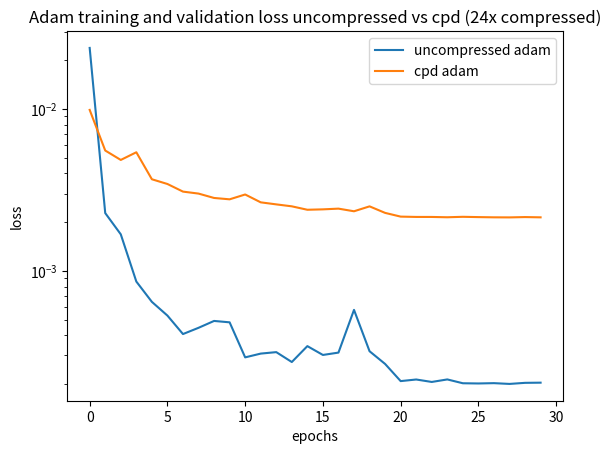
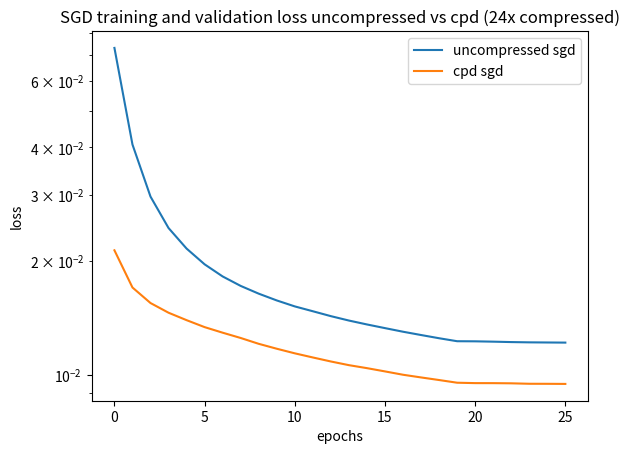
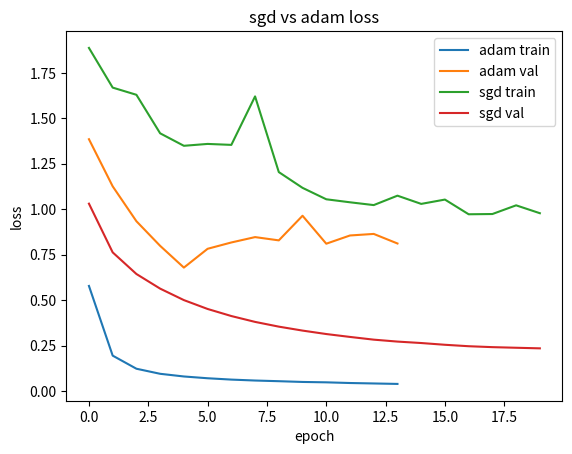
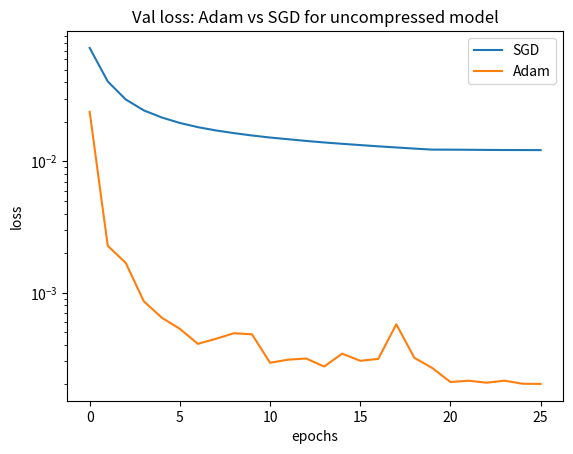

Generate these figures, in order, with matplotlib:
import matplotlib.pyplot as plt
import numpy as np

def plot_compression_cp():
    R = [5, 10, 15, 20, 25]
    num_params = [6290, 11235, 16180, 21125, 26070]
    full_params = 2881921
    a = [full_params/i for i in num_params]
    plt.plot(R, a)
    plt.title('parameter compression ratio per rank (cp)')
    plt.xlabel('ranks')
    plt.ylabel('compression ratios')
    plt.xticks(R)
    plt.show()

def plot_accs_cp():
    R = [15, 20, 25]
    # num_params = [6290, 11235, 16180, 21125, 26070]
    # full_params = 2881921
    accuracies = [90.0821, 90.0894, 94.213]

    # Calculate compression ratios
    # a = [full_params / i for i in num_params]

    
    plt.plot(R, accuracies, 'o-', label='Accuracies')  # 'r-' is for red solid line
    plt.xlabel('rank')
    plt.ylabel('Accuracies')
    plt.tick_params('y')
    plt.ylim(90, 100)  # Set the range of the accuracy axis
    
    # Add horizontal lines for literature and 250 epochs benchmarks
    # plt.axhline(0.9439, color='gray', linestyle='-', label='Literature (0.9439)')
    plt.axhline(94.211, color='red', linestyle='-', label='uncompressed')
    plt.title('Tucker accuracies with 50 MAE epoch and 25 CLASSIFIER epochs')
    plt.xticks(R)
    plt.legend() 
    plt.show()

def plot_compression_tucker():
    R = [5, 10, 15, 20, 25]
    num_params = [8626, 20621, 37566, 54845, 74300]
    full_params = 2881921
    a = [full_params/i for i in num_params]
    plt.plot(R, a)
    plt.title('parameter compression ratio per rank (tucker)')
    plt.xlabel('ranks')
    plt.ylabel('compression ratios')
    plt.xticks(R)
    plt.show()


def plot_accs_tucker():
    R = [15, 20, 25]
    # num_params = [6290, 11235, 16180, 21125, 26070]
    # full_params = 2881921
    accuracies = [0.895795, 0.903269, 0.902985]
    
    # Calculate compression ratios
    # a = [full_params / i for i in num_params]

    
    plt.plot(R, accuracies, 'o-', label='Accuracies')  # 'r-' is for red solid line
    plt.xlabel('rank')
    plt.ylabel('Accuracies')
    plt.tick_params('y')
    plt.ylim(0.85, 1.0)  # Set the range of the accuracy axis
    
    # Add horizontal lines for literature and 250 epochs benchmarks
    # plt.axhline(0.9439, color='gray', linestyle='-', label='Literature (0.9439)')
    plt.axhline(0.896515, color='red', linestyle='-', label='uncompressed')
    plt.title('CP accuracies with 50 MAE epoch and 25 CLASSIFIER epochs')
    plt.xticks(R)
    plt.legend() 
    plt.show()


def classifier_adam_vs_sgd():
    epoch_adam = np.arange(14)
    epoch_sgd = np.arange(20)

    adam_train_loss_list = [
    0.5779353, 0.1946356, 0.1225612, 0.0946694, 0.0799573,
    0.0701714, 0.0627757, 0.0576435, 0.0539650, 0.0498278,
    0.0477157, 0.0439790, 0.0415124, 0.0389845
    ]
    adam_val_loss_list = [
    1.3850335, 1.1258610, 0.9338873, 0.7984684, 0.6788499,
    0.7822869, 0.8170707, 0.8465877, 0.8286164, 0.9640266,
    0.8102707, 0.8555469, 0.8640891, 0.8114818
    ]
    sgd_val_loss_list = [
    1.8872204, 1.6689397, 1.6294034, 1.4174828, 1.3488336,
    1.3591400, 1.3538532, 1.6205519, 1.2042281, 1.1175311,
    1.0546582, 1.0380862, 1.0226835, 1.0744919, 1.0292719,
    1.0530600, 0.9721900, 0.9735496, 1.0213716, 0.9780238
    ]
    sgd_train_loss_list = [
    1.0305209, 0.7625475, 0.6436381, 0.5631530, 0.5000646,
    0.4512779, 0.4124015, 0.3801628, 0.3540864, 0.3323303,
    0.3133786, 0.2974768, 0.2824948, 0.2718632, 0.2639334,
    0.2542969, 0.2463553, 0.2412917, 0.2379314, 0.2346631 
    ]


    plt.plot(epoch_adam, adam_train_loss_list, label='adam train')
    plt.plot(epoch_adam, adam_val_loss_list, label='adam val')
    plt.plot(epoch_sgd, sgd_val_loss_list, label='sgd train')
    plt.plot(epoch_sgd, sgd_train_loss_list, label='sgd val')
    plt.title('sgd vs adam loss')
    plt.xlabel('epoch')
    plt.ylabel('loss')
    plt.legend()
    plt.show()


def plot_mses_cp():
    params_un = 722113
    params_cp = [12114, 21539, 30964, 40389, 49814, 70000]
    # num_params = [6290, 11235, 16180, 21125, 26070]
    # full_params = 2881921
    mses = [0.003701, 0.002618, 0.00215, 0.002287,0.001866, 0.00024]

    print([np.round(params_un / i, 1) for i in params_cp])
    
    # Calculate compression ratios
    # a = [full_params / i for i in num_params]

    R = [np.round(params_un / i, 1) for i in params_cp]
    plt.plot(R, mses, 'o-', label='MSE')  # 'r-' is for red solid line
    plt.xlabel('compression ratio')
    plt.ylabel('Mean Squared Error')
    plt.tick_params('y')
    plt.xlim(70, 0)
    plt.ylim(0.0000, 0.004)  # Set the range of the accuracy axis
    
    # Add horizontal lines for literature and 250 epochs benchmarks
    # plt.axhline(0.9439, color='gray', linestyle='-', label='Literature (0.9439)')
    plt.axhline(0.000204, color='red', linestyle='-', label='uncompressed')
    plt.title('Mean Squared Error (MSE) CPD at various ranks')
    plt.xticks(R)
    plt.legend() 
    plt.show()


def plot_sgd_loss():
    num_epochs = 30
    epochs = np.arange(num_epochs)
    loss_un = []
    loss_cp = []

    plt.plot(epochs, loss_un, label='uncompressed')
    plt.plot(epochs, loss_cp, label='cpd')
    plt.title('SGD validation loss uncompressed vs cpd')
    plt.xlabel('epochs')
    plt.ylabel('loss')
    plt.legend()
    plt.show()


def plot_adam_loss():
    num_epochs = 30
    epochs = np.arange(num_epochs)
    loss_un = [0.0238849, 0.0022764, 0.0016823, 0.0008592, 0.0006434,
    0.0005292, 0.0004069, 0.0004447, 0.0004904, 0.0004808,
    0.0002920, 0.0003081, 0.0003146, 0.0002733, 0.0003427,
    0.0003022, 0.0003125, 0.0005739, 0.0003186, 0.0002659,
    0.0002083, 0.0002131, 0.0002058, 0.0002133, 0.0002020,
    0.0002014, 0.0002023, 0.0002001, 0.0002032, 0.0002037]
    loss_cp = [0.0098841, 0.0055452, 0.0048496, 0.0054096, 0.0036840,
    0.0034440, 0.0030900, 0.0030042, 0.0028229, 0.0027689,
    0.0029659, 0.0026524, 0.0025764, 0.0025059, 0.0023866,
    0.0024003, 0.0024250, 0.0023358, 0.0025048, 0.0022827,
    0.0021646, 0.0021549, 0.0021544, 0.0021449, 0.0021587,
    0.0021498, 0.0021429, 0.0021406, 0.0021506, 0.0021425]


    plt.plot(epochs, loss_un, label='uncompressed adam')
    plt.plot(epochs, loss_cp, label='cpd adam')
    plt.title('Adam training and validation loss uncompressed vs cpd (24x compressed)')
    plt.xlabel('epochs')
    plt.ylabel('loss')
    plt.legend()
    plt.yscale('log')
    plt.show()


def plot_sgd_loss():
    num_epochs = 26
    epochs = np.arange(num_epochs)
    loss_sgd_un = [
    0.0732750, 0.0407066, 0.0296485, 0.0244884, 0.0216104,
    0.0196357, 0.0182382, 0.0172183, 0.0164245, 0.0157614,
    0.0151992, 0.0147583, 0.0143244, 0.0139463, 0.0136187,
    0.0133186, 0.0130292, 0.0127703, 0.0125228, 0.0122977,
    0.0122899, 0.0122647, 0.0122336, 0.0122135, 0.0122034,
    0.0121941
    ]
    loss_sgd_cp = [
            0.0213847, 0.0170526, 0.0155148, 0.0146263, 0.0139791,
    0.0133995, 0.0129530, 0.0125421, 0.0121045, 0.0117482,
    0.0114239, 0.0111400, 0.0108710, 0.0106306, 0.0104390,
    0.0102340, 0.0100281, 0.0098654, 0.0097105, 0.0095532,
    0.0095301, 0.0095284, 0.0095184, 0.0094924, 0.0094900,
    0.0094835
    ]

    plt.plot(epochs, loss_sgd_un, label='uncompressed sgd')
    plt.plot(epochs, loss_sgd_cp, label='cpd sgd')
    plt.title('SGD training and validation loss uncompressed vs cpd (24x compressed)')
    plt.xlabel('epochs')
    plt.ylabel('loss')
    plt.legend()
    plt.yscale('log')
    plt.show()


def sgd_vs_adam_loss():
    num_epochs = 26
    epochs = np.arange(num_epochs)
    loss_sgd = [
    0.0732750, 0.0407066, 0.0296485, 0.0244884, 0.0216104,
    0.0196357, 0.0182382, 0.0172183, 0.0164245, 0.0157614,
    0.0151992, 0.0147583, 0.0143244, 0.0139463, 0.0136187,
    0.0133186, 0.0130292, 0.0127703, 0.0125228, 0.0122977,
    0.0122899, 0.0122647, 0.0122336, 0.0122135, 0.0122034,
    0.0121941
    ]
    loss_adam = [0.0238849, 0.0022764, 0.0016823, 0.0008592, 0.0006434,
    0.0005292, 0.0004069, 0.0004447, 0.0004904, 0.0004808,
    0.0002920, 0.0003081, 0.0003146, 0.0002733, 0.0003427,
    0.0003022, 0.0003125, 0.0005739, 0.0003186, 0.0002659,
    0.0002083, 0.0002131, 0.0002058, 0.0002133, 0.0002020,
    0.0002014]

    plt.plot(epochs, loss_sgd, label='SGD')
    plt.plot(epochs, loss_adam, label='Adam')
    plt.title('Val loss: Adam vs SGD for uncompressed model')
    plt.xlabel('epochs')
    plt.ylabel('loss')
    plt.legend()
    plt.yscale('log')
    plt.show()


if __name__ == '__main__':
    # plot_compression_cp()
    # plot_accs_cp()
    # plot_compression_tucker()
    # plot_accs_tucker()
    # plot_mses_cp()
    plot_adam_loss()
    plot_sgd_loss()
    classifier_adam_vs_sgd()
    sgd_vs_adam_loss()
